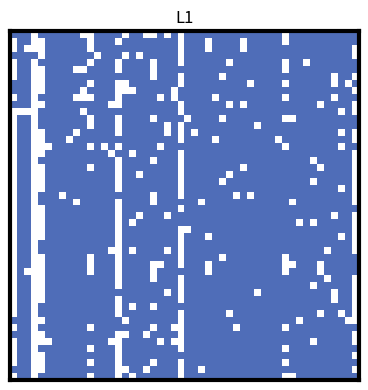

Here is the Python script that generated this plot:
"""
Usage (from repo root):
  uv venv .venv && source .venv/bin/activate
  uv pip install -r script/requirements.txt

  python script/ImageMatrix.py --norm L3 --N 50 --ep 0.05 --q 0.9 --nIt 20000 --seed 0
  python script/ImageMatrix.py --norm L6_IS
  python script/ImageMatrix.py --norm all
"""

import argparse
import numpy as np
import matplotlib.pyplot as plt
from matplotlib.colors import ListedColormap, BoundaryNorm

# ---------------- Assessment rules (donor) ----------------
ASSESS_RULES = {
    "L1": "ggggbgbb",
    "L2": "gbggbgbb",
    "L3": "ggggbgbg",
    "L4": "gggbbgbg",
    "L5": "gbggbgbg",
    "L6": "gbgbbgbg",
    "L7": "gggbbgbb",
    "L8": "gbgbbgbb",
}

# ---------------- Action rules ----------------
ACTION_RULES = {
    "L1": "CDCC",
    "L2": "CDCC",
    "L3": "CDCD",
    "L4": "CDCD",
    "L5": "CDCD",
    "L6": "CDCD",
    "L7": "CDCD",
    "L8": "CDCD",
}

def assrule_for_donor(norm: str) -> np.ndarray:
    """Build donor assessment array sO[0..7] from the 8-row table for a base norm."""
    raw = ASSESS_RULES[norm]
    if len(raw) != 8 or any(ch not in "gb" for ch in raw):
        raise ValueError(f"{norm}: assessment rule must be 8 chars 'g'/'b'. Got: {raw}")
    sO = np.zeros(8, dtype=int)
    # map rows to (cp, stD_bad, stR_bad):
    cases = [
        (1, 0, 0),  # row1
        (1, 0, 1),  # row2
        (1, 1, 0),  # row3
        (1, 1, 1),  # row4
        (0, 0, 0),  # row5
        (0, 0, 1),  # row6
        (0, 1, 0),  # row7
        (0, 1, 1),  # row8
    ]
    for idx, (cp, stD_bad, stR_bad) in enumerate(cases):
        iAs = 4*(cp == 0) + 2*(stD_bad == 1) + 1*(stR_bad == 1)
        sO[iAs] = 1 if raw[idx] == "g" else 0
    return sO

def actrule_from_table(norm: str) -> np.ndarray:
    """Convert 4-char 'C'/'D' action rule to length-4 cooperation probabilities."""
    seq = ACTION_RULES[norm]
    if len(seq) != 4 or any(ch not in "CD" for ch in seq):
        raise ValueError(f"{norm}: action rule must be 4 chars 'C'/'D'. Got: {seq}")
    return np.array([1.0 if ch == "C" else 0.0 for ch in seq], dtype=float)

# ---------------- Simulation ----------------
def simulate_MEnd(norm: str, N=50, ep=0.05, q=0.9, nIt=20000, seed=0, recipient_error=True) -> np.ndarray:
    """
    Return final individual image matrix MEnd (observer × target), values in {0,1}.
    norm ∈ {'L1','L1_IS','L2','L2_IS','L3','L3_IS','L4','L4_IS','L5','L5_IS','L6','L6_IS','L7','L7_IS','L8','L8_IS'}.
    Suffix *_IS: observers also update the RECIPIENT: C→good, D→bad
                 (if recipient_error=True, apply the same perception error ep to that update).
    """
    base = norm.split("_")[0]
    sO = assrule_for_donor(base)
    aD = actrule_from_table(base)

    rng = np.random.default_rng(seed)
    rand = rng.random
    randint = lambda lo, hi: int(rng.integers(lo, hi+1))

    # MC[row=observer, col=target] in {1=good, 0=bad}
    MC = np.ones((N, N), dtype=int)

    for _ in range(1, nIt+1):
        # pick donor & recipient (distinct)
        Do = randint(0, N-1)
        Re = Do
        while Re == Do:
            Re = randint(0, N-1)

        # donor's view -> action
        stD = MC[Do, Do]
        stR = MC[Do, Re]
        iA  = (2 if stD == 0 else 0) + (1 if stR == 0 else 0)
        cp  = 1 if rand() < aD[iA] else 0  # 1=cooperate, 0=defect

        # observers update
        for Obs in range(N):
            if (Obs == Do) or (Obs == Re) or (rand() < q):
                stD_obs = MC[Obs, Do]
                stR_obs = MC[Obs, Re]

                # donor image update with perception error
                if rand() <= 1 - ep:
                    iAs = 4*(cp == 0) + 2*(stD_obs == 0) + 1*(stR_obs == 0)
                else:
                    iAs = 4*(cp == 1) + 2*(stD_obs == 0) + 1*(stR_obs == 0)
                MC[Obs, Do] = int(sO[iAs])

                # recipient image update for *_IS variants
                if norm.upper().endswith("_IS"):
                    if recipient_error:
                        cp_eff = cp if (rand() <= 1 - ep) else (1 - cp)
                    else:
                        cp_eff = cp
                    MC[Obs, Re] = 1 if cp_eff == 1 else 0

    return MC

# ---------------- Plotting ----------------
def show_binary_matrix(MEnd: np.ndarray, title: str, good_color: str):
    # 0 -> white (bad), 1 -> good_color (good)
    cmap = ListedColormap(["white", good_color])
    norm = BoundaryNorm([-0.5, 0.5, 1.5], 2)
    fig, ax = plt.subplots(figsize=(4.0, 4.0))
    ax.imshow(MEnd, cmap=cmap, norm=norm, interpolation="nearest")
    ax.set_xticks([]); ax.set_yticks([])
    for s in ax.spines.values():
        s.set_linewidth(3); s.set_color("black")
    ax.set_title(title)
    fig.tight_layout()
    plt.show()

if __name__ == "__main__":
    ap = argparse.ArgumentParser()
    ap.add_argument("--norm", choices=[
        "L1","L1_IS","L2","L2_IS","L3","L3_IS","L4","L4_IS","L5","L5_IS","L6","L6_IS","L7","L7_IS","L8","L8_IS","all"
    ], default="L1")
    ap.add_argument("--N", type=int, default=50, help="Population size (matrix will be N×N)")
    ap.add_argument("--ep", type=float, default=0.05, help="Perception error rate (0..1)")
    ap.add_argument("--q", type=float, default=0.9, help="Third-party observation probability (0..1)")
    ap.add_argument("--nIt", type=int, default=20000, help="Number of simulated interactions")
    ap.add_argument("--seed", type=int, default=0, help="RNG seed for reproducibility")
    ap.add_argument("--recipient_no_error", action="store_true",
                    help="Do NOT apply perception error ep to recipient updates in *_IS norms")
    ap.add_argument("--good_color", type=str, default=None,
                    help="Hex color for 'good' cells (overrides defaults)")
    args = ap.parse_args()

    # Default palette
    default_colors = {
        "L1": "#4f6db8", "L1_IS": "#4f6db8",
        "L2": "#b6483a", "L2_IS": "#b6483a",
        "L3": "#86a657", "L3_IS": "#86a657",
        "L4": "#6b5fb9", "L4_IS": "#6b5fb9",
        "L5": "#3d95ad", "L5_IS": "#3d95ad",
        "L6": "#d1781c", "L6_IS": "#d1781c",
        "L7": "#8da4ca", "L7_IS": "#8da4ca",
        "L8": "#c47a9b", "L8_IS": "#c47a9b",  
    }

    if args.norm != "all":
        MEnd = simulate_MEnd(
            norm=args.norm, N=args.N, ep=args.ep, q=args.q, nIt=args.nIt, seed=args.seed,
            recipient_error=not args.recipient_no_error
        )
        color = args.good_color or default_colors[args.norm]
        print(f"{args.norm}  MEnd shape={MEnd.shape}, good-ratio={MEnd.mean():.3f}")
        show_binary_matrix(MEnd, title=args.norm, good_color=color)
    else:
        order = ["L1","L1_IS","L2","L2_IS","L3","L3_IS","L4","L4_IS","L5","L5_IS","L6","L6_IS","L7","L7_IS","L8","L8_IS"]
        for nm in order:
            MEnd = simulate_MEnd(
                norm=nm, N=args.N, ep=args.ep, q=args.q, nIt=args.nIt, seed=args.seed,
                recipient_error=not args.recipient_no_error
            )
            color = args.good_color or default_colors[nm]
            print(f"{nm}  MEnd shape={MEnd.shape}, good-ratio={MEnd.mean():.3f}")
            show_binary_matrix(MEnd, title=nm, good_color=color)
